Run: headless pygame with SDL's dummy video driver; simulated clock (each Clock.tick advances the game by its frame time, no real sleeping); random seed 0; keys injected as events and as key.get_pressed() state; mouse plan: one left click at the window centre at the start of phase 2, then a move to the lower-right quarter at the start of phase 3.
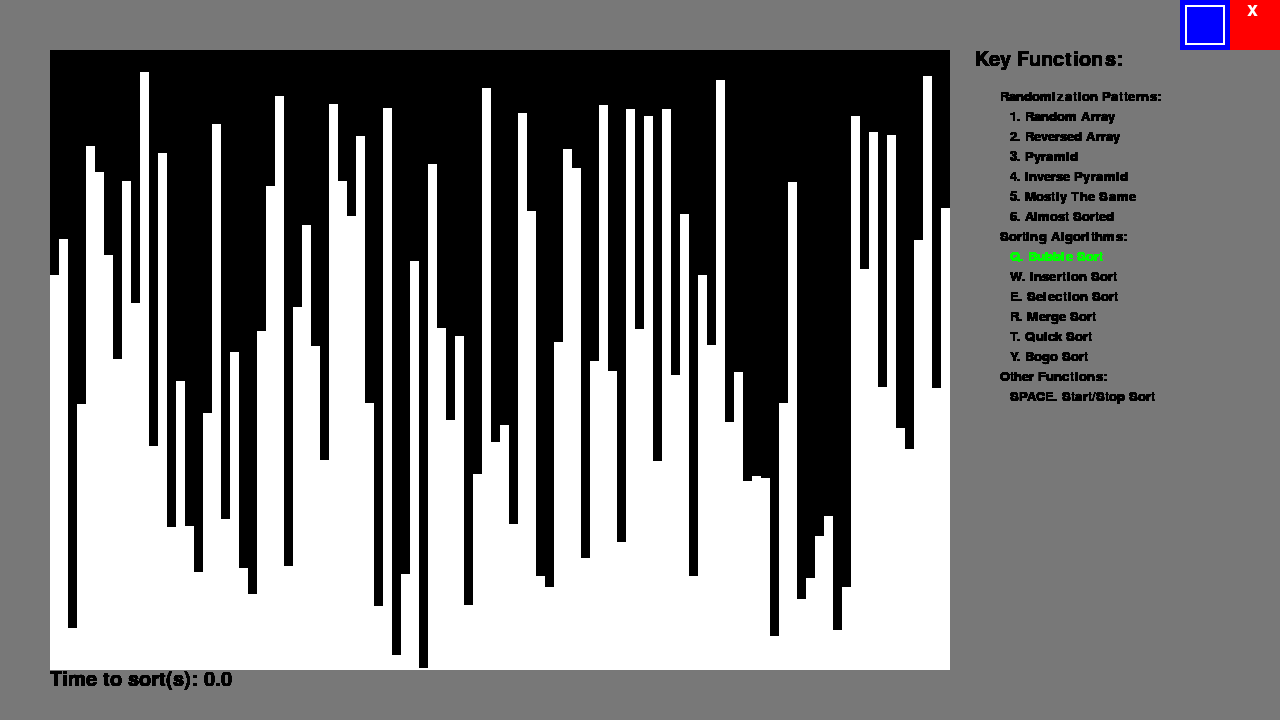
Frame 1 of 4 · flips 1–60 · no input
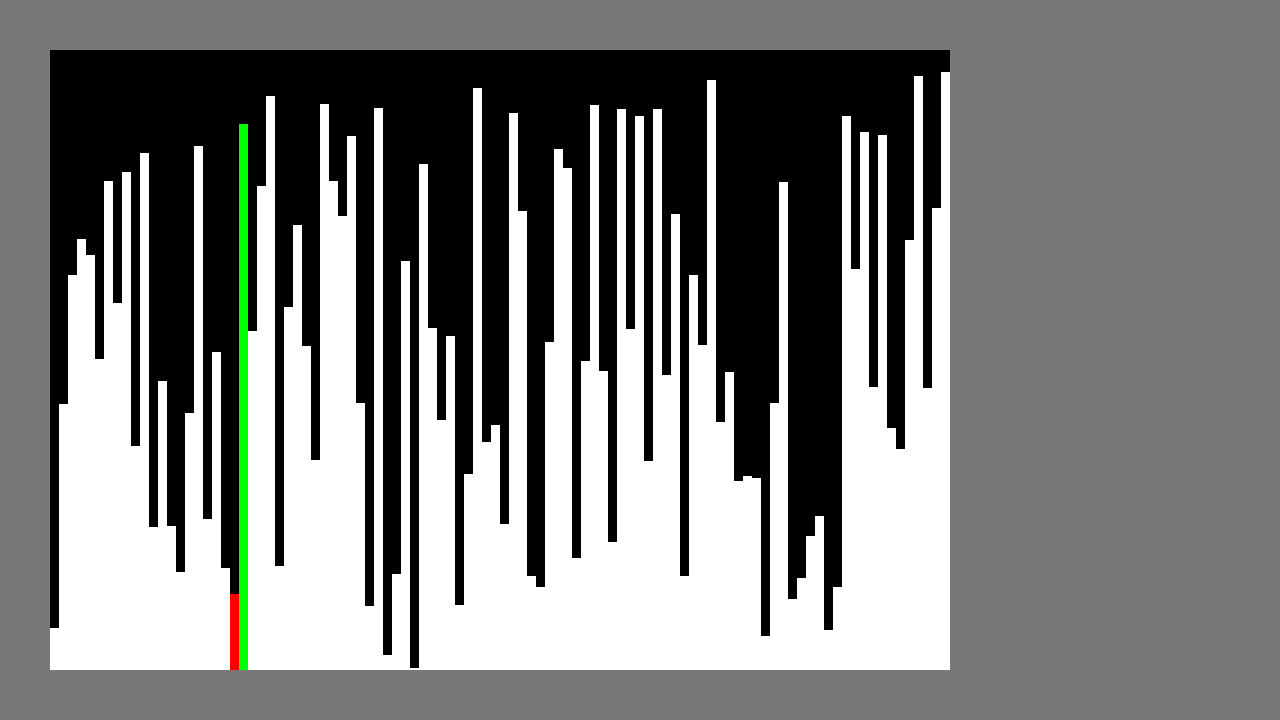
Frame 2 of 4 · flips 61–180 · clicked the window centre · tapped SPACE, RETURN · held RIGHT (→), D
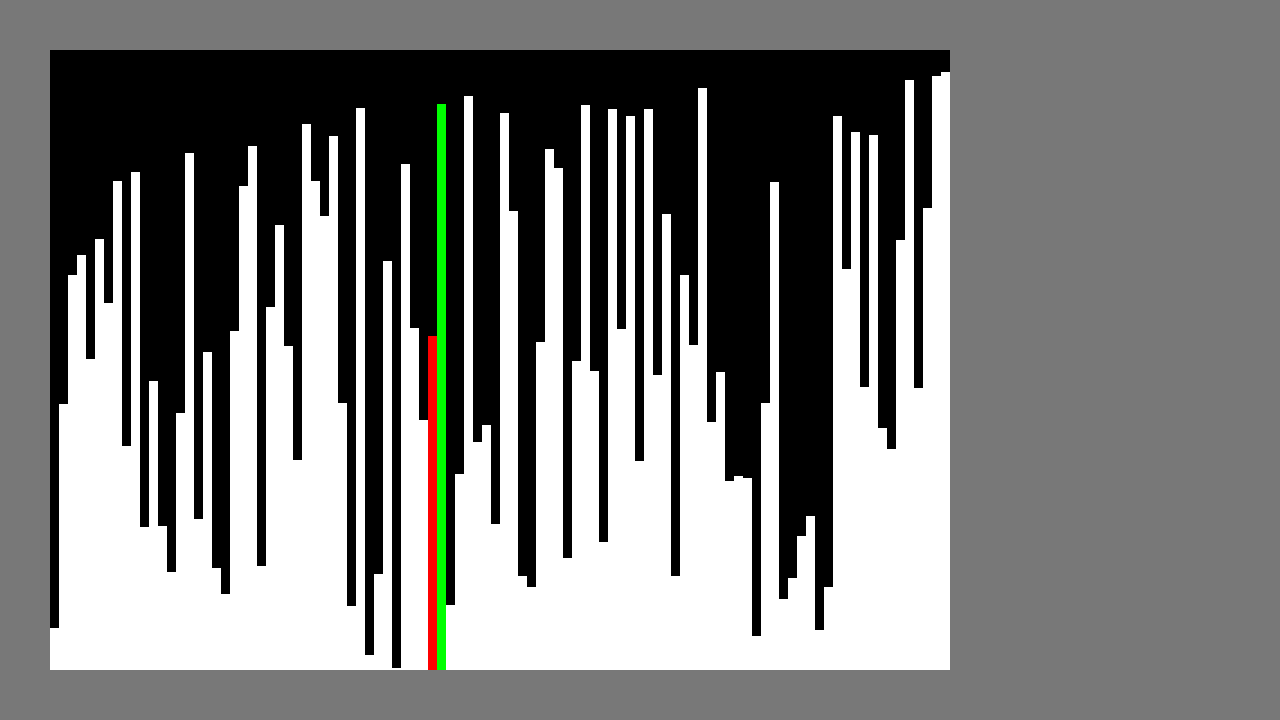
Frame 3 of 4 · flips 181–300 · moved the mouse to the lower-right quarter · held DOWN (↓), S
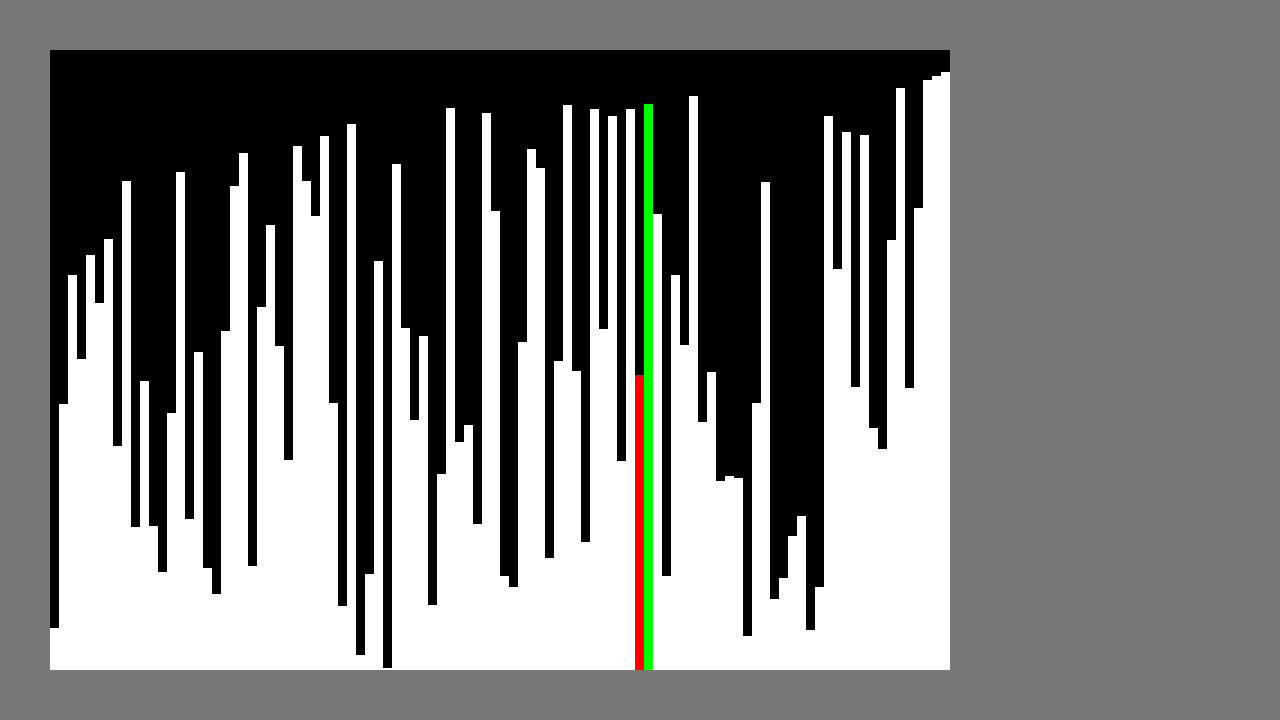
Frame 4 of 4 · flips 301–420 · held LEFT (←), A, UP (↑), W

The pygame program that drew these frames:

import pygame as pg
import random
import time

pg.init()
screen = pg.display.set_mode((1280, 720))
clock = pg.time.Clock()

def stop_funct():
    for event in pg.event.get():
        if event.type != pg.KEYDOWN:
            continue
        if event.key == pg.K_SPACE:
            return True
    return False

def draw_text(text, size, txt_color, x, y):
    text_font = pg.font.SysFont("Comic Sans", size)
    img = text_font.render(text, True, txt_color)
    screen.blit(img, (x, y))

def return_random_list(len = 100):
    list_a = []
    for _ in range(len):
        list_a.append(random.randint(1, 601))
    return list_a

def return_reversed_list(len = 100):
    list_a = [] 
    for i in range(1, len+1):
        list_a.append(i*6)
    return list_a[::-1]

def return_pyramid_list(len = 100):
    list_a = [None] * len
    pointer_a = 0
    pointer_b = len - 1

    for i in range(1, len+1):
        if i%2 == 0:
            list_a[pointer_a] = i*6
            pointer_a += 1
        else:
            list_a[pointer_b] = i*6
            pointer_b -= 1
    return list_a

def return_pyramid_inverted_list(len = 100):
    list_a = [None] * len
    pointer_a = len // 2 - 1
    pointer_b = len  // 2 

    for i in range(1, len+1):
        if i%2 == 0:
            list_a[pointer_a] = i*6
            pointer_a -= 1
        else:
            list_a[pointer_b] = i*6
            pointer_b += 1
    return list_a

def return_random_list_few_different(len = 100):
    list_a = []
    for _ in range(len):
        list_a.append(random.randint(1, 6)*100)
    return list_a

def return_higher_lower_list(len = 100):
    list_a = [] 
    for i in range(0, len):
        if i%2 == 0:
            list_a.append((i+2)*6)
        else:
            list_a.append(i*6)
    return list_a

def draw_list(lista, index=-10, red=[]):
    z = 50
    pg.draw.rect(screen, (0, 0, 0), (50, 50, 900, 620))
    pg.time.wait(10)
    for i in range(len(lista)):
        if i == index:
            pg.draw.rect(screen, (0, 255, 0), (z, 670-lista[i], 9, lista[i]))
        elif i in red:
            pg.draw.rect(screen, (255, 0, 0), (z, 670-lista[i], 9, lista[i]))       
        else:
            pg.draw.rect(screen, (255, 255, 255), (z, 670-lista[i], 9, lista[i]))
        z+=9
    pg.display.update()



def bubble_sort(list_a):
    for i in range(len(list_a)-1):
        was_changed = False
        for j in range(len(list_a) - 1 - i):
            
            if (list_a[j] > list_a[j+1]):
                list_a[j], list_a[j+1] = list_a[j+1], list_a[j]
                was_changed = True
            draw_list(list_a, j+1, [j])
            if stop_funct():
                return
        if not was_changed:
            break

def selection_sort(list_a):
    size = len(list_a)
    for i in range(size):
        min_index = i
        for j in range(i + 1, size):
            if list_a[j] < list_a[min_index]:
                min_index = j
            draw_list(list_a, i, [j,min_index])
            if stop_funct():
                return
        (list_a[i], list_a[min_index]) = (list_a[min_index], list_a[i])

def insertion_sort(list_a):
    n = len(list_a)
      
    if n <= 1:
        return
 
    for i in range(1, n):
        if stop_funct():
            return
        
        key = list_a[i] 
        j = i-1
        draw_list(list_a, i)
        while j >= 0 and key < list_a[j]:
            
            list_a[j+1] = list_a[j]
            draw_list(list_a, i, [j])
            j -= 1
        list_a[j+1] = key

def bogo_sort(list_a):
    while not sorted(list_a) == list_a:
        random.shuffle(list_a)
        draw_list(list_a)
        if stop_funct():
            break

def merge_sort(list_a):
    list_b = list_a.copy()
    list_c = []
    def mergeSort(arr_a):
        if len(arr_a) > 1:
            mid = len(arr_a)//2
            left_arr = arr_a[:mid]
            right_arr = arr_a[mid:]
 
            mergeSort(left_arr)
            mergeSort(right_arr)
            
            for _ in range(len(left_arr)+len(right_arr)):
                list_c.pop()
            
            i = j = k = 0
            while i < len(left_arr) and j < len(right_arr):
                x = list_c+arr_a[:k]+left_arr[j:]+right_arr[i:]+list_b[len(list_c)+len(left_arr)+len(right_arr):]
                
                draw_list(x, k+len(list_c), [i+len(list_c), j+len(list_c)+len(right_arr)])
                if left_arr[i] <= right_arr[j]:
                    arr_a[k] = left_arr[i]
                    i += 1
                else:
                    arr_a[k] = right_arr[j]
                    j += 1
                k += 1

            while i < len(left_arr):
                x = list_c+arr_a[:k]+left_arr[i:]+right_arr[j:]+list_b[len(list_c)+len(left_arr)+len(right_arr):]
                
                draw_list(x, k+len(list_c), [j+len(list_c)+len(right_arr)])
                arr_a[k] = left_arr[i]
                i += 1
                k += 1
 
            while j < len(right_arr):
                x = list_c+arr_a[:k]+left_arr[i:]+right_arr[j:]+list_b[len(list_c)+len(left_arr)+len(right_arr):]
                
                draw_list(x, k+len(list_c), [i+len(list_c)])
                arr_a[k] = right_arr[j]
                j += 1
                k += 1
            list_c.extend(arr_a)
        else:
            list_c.extend(arr_a)
            
    mergeSort(list_a)

def quick_sort(list_a):

    def partition(lst, low, high):
        pivot = lst[high]
        i = low - 1
        for j in range(low, high):
            if lst[j] <= pivot:
                i = i + 1
                lst[i], lst[j] = lst[j], lst[i]
                
                draw_list(lst, j, [i])
            else:
                draw_list(lst, j, [])
        lst[i + 1], lst[high] = lst[high], lst[i + 1]
        
        draw_list(lst, -10, [i, j])
        return i + 1
 
    def quickSort(lst, low, high):
        if low < high:
            p = partition(lst, low, high)
            quickSort(lst, low, p - 1)
            quickSort(lst, p + 1, high)

    quickSort(list_a, 0, len(list_a) - 1)

def main():
    lst = return_random_list()
    draw_list(lst)
    time_to_sort = 0.0
    running = True
    sorting = False
    sorting_method = "bubble"
    screen.fill((120,120,120))
    
    while running:
        draw_list(lst)
        draw_text("Key Functions: ", 30, (0,0,0), 975, 50)
        draw_text("Randomization Patterns: ", 20, (0,0,0), 1000, 90)
        draw_text("1. Random Array", 20, (0,0,0), 1010, 110)
        draw_text("2. Reversed Array", 20, (0,0,0), 1010, 130)
        draw_text("3. Pyramid", 20, (0,0,0), 1010, 150)
        draw_text("4. Inverse Pyramid", 20, (0,0,0), 1010, 170)
        draw_text("5. Mostly The Same", 20, (0,0,0), 1010, 190)
        draw_text("6. Almost Sorted", 20, (0,0,0), 1010, 210)
        draw_text("Sorting Algorithms: ", 20, (0,0,0), 1000, 230)
        draw_text("Q. Bubble Sort", 20, (0,255,0) if sorting_method == "bubble" else (0,0,0), 1010, 250)
        draw_text("W. Insertion Sort", 20, (0,255,0) if sorting_method == "insertion" else (0,0,0), 1010, 270)
        draw_text("E. Selection Sort", 20, (0,255,0) if sorting_method == "selection" else (0,0,0), 1010, 290)
        draw_text("R. Merge Sort", 20, (0,255,0) if sorting_method == "merge" else (0,0,0), 1010, 310)
        draw_text("T. Quick Sort", 20, (0,255,0) if sorting_method == "quick" else (0,0,0), 1010, 330)
        draw_text("Y. Bogo Sort", 20, (0,255,0) if sorting_method == "bogo" else (0,0,0), 1010, 350)
        draw_text("Other Functions: ", 20, (0,0,0), 1000, 370)
        draw_text("SPACE. Start/Stop Sort", 20, (0,0,0), 1010, 390)

        for event in pg.event.get():
            if event.type == pg.MOUSEBUTTONDOWN:
                pos = pg.mouse.get_pos()
                if pos[0] >= 1230 and pos[1] <= 50:
                    running = False
                elif (pos[0] >= 1180 and pos[1] <= 50): 
                    pg.display.toggle_fullscreen()
                    screen.fill((120,120,120))

            if event.type == pg.QUIT:
                running = False

            if event.type != pg.KEYDOWN:
                continue
            if event.key == pg.K_1 and not sorting:
                lst = return_random_list()
            elif event.key == pg.K_2 and not sorting:
                lst = return_reversed_list()
            elif event.key == pg.K_3 and not sorting:
                lst = return_pyramid_list()
            elif event.key == pg.K_4 and not sorting:
                lst = return_pyramid_inverted_list()
            elif event.key == pg.K_5 and not sorting:
                lst = return_random_list_few_different()
            elif event.key == pg.K_6 and not sorting:
                lst = return_higher_lower_list()
            elif event.key == pg.K_q and not sorting:
                sorting_method = "bubble"
            elif event.key == pg.K_w and not sorting:
                sorting_method = "insertion"
            elif event.key == pg.K_e and not sorting:
                sorting_method = "selection"
            elif event.key == pg.K_r and not sorting:
                sorting_method = "merge"
            elif event.key == pg.K_t and not sorting:
                sorting_method = "quick"
            elif event.key == pg.K_y and not sorting:
                sorting_method = "bogo"
            elif event.key == pg.K_SPACE and not sorting:
                screen.fill((120,120,120))
                sorting = True

        if sorting:
            start_time = time.time()
            if sorting_method == "bubble":
                bubble_sort(lst)
            elif sorting_method == "insertion":
                insertion_sort(lst)
            elif sorting_method == "selection":
                selection_sort(lst)
            elif sorting_method == "bogo":
                bogo_sort(lst)
            elif sorting_method == "merge":
                merge_sort(lst)
            elif sorting_method == "quick":
                quick_sort(lst)
            time_to_sort = round(time.time() - start_time, 2)
            sorting = False

        pg.draw.rect(screen, (255, 0, 0), (1230, 0, 50, 50))
        pg.draw.rect(screen, (0, 0, 255), (1180, 0, 50, 50))
        pg.draw.rect(screen, (255, 255, 255), (1185, 5, 40, 40), 2)
        draw_text("x", 30, (255,255,255), 1247, 0)
        draw_text("Time to sort(s): "+str(time_to_sort), 30, (0,0,0), 50, 670)

        pg.display.flip()
        clock.tick(60)

    pg.quit()

if __name__ == '__main__':
    main()
